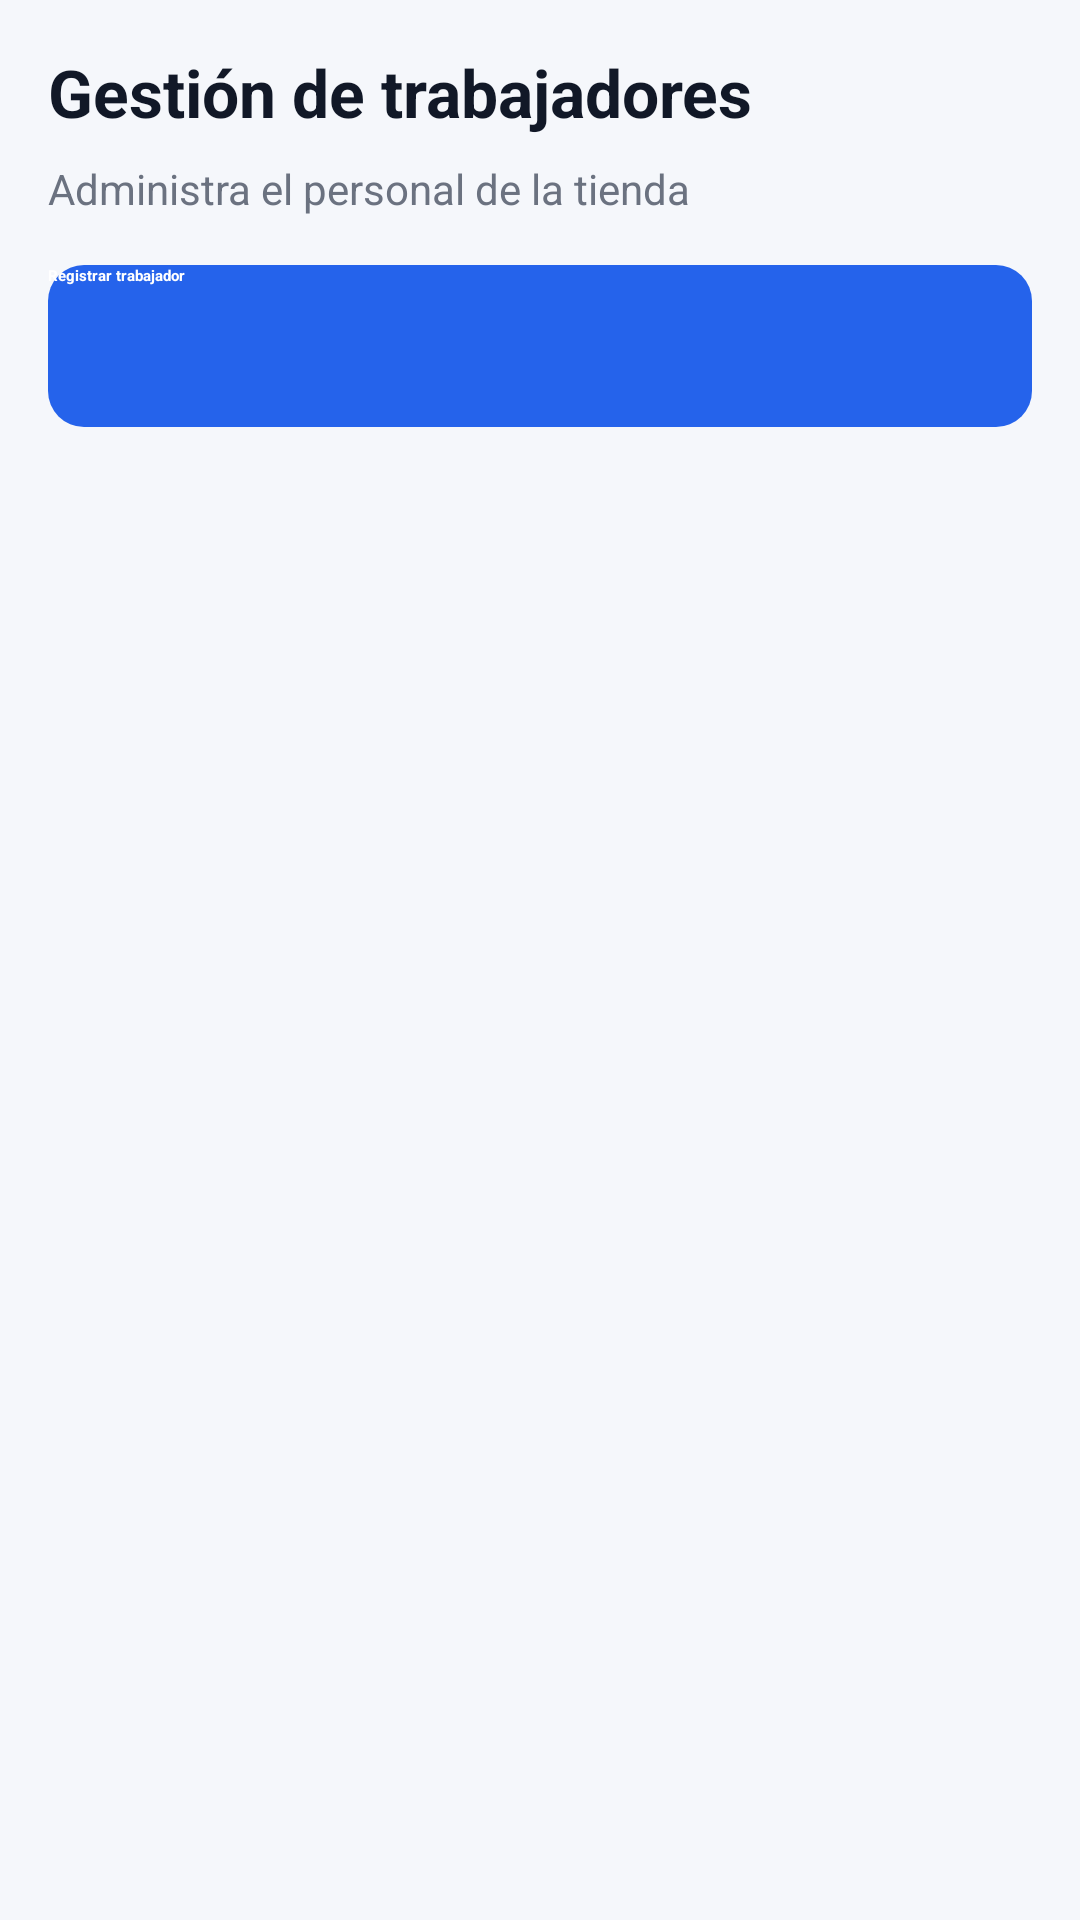

Android layout source for this screen:
<!-- AndroidManifest.xml: application theme Theme.AbarrotesApp -->
<!-- res/layout/fragment_trabajadores.xml -->
<?xml version="1.0" encoding="utf-8"?>
<LinearLayout xmlns:android="http://schemas.android.com/apk/res/android"
    android:layout_width="match_parent"
    android:layout_height="match_parent"
    android:background="@drawable/bg_screen"
    android:orientation="vertical"
    android:padding="@dimen/space_16">

    <TextView
        android:layout_width="wrap_content"
        android:layout_height="wrap_content"
        android:text="Gestión de trabajadores"
        android:textColor="@color/ios_text_primary"
        android:textSize="@dimen/text_xl"
        android:textStyle="bold" />

    <TextView
        android:layout_width="wrap_content"
        android:layout_height="wrap_content"
        android:layout_marginTop="@dimen/space_8"
        android:text="Administra el personal de la tienda"
        android:textColor="@color/ios_text_secondary"
        android:textSize="@dimen/text_sm" />

    <Button
        android:id="@+id/btnNuevoTrabajador"
        style="@style/ButtonPrimary"
        android:layout_width="match_parent"
        android:layout_height="wrap_content"
        android:layout_marginTop="@dimen/space_16"
        android:text="Registrar trabajador" />

    <TextView
        android:id="@+id/tvEmptyTrabajadores"
        android:layout_width="match_parent"
        android:layout_height="wrap_content"
        android:layout_marginTop="@dimen/space_24"
        android:gravity="center"
        android:text="No hay trabajadores registrados"
        android:textColor="@color/ios_text_secondary"
        android:textSize="@dimen/text_md"
        android:visibility="gone" />

    <androidx.recyclerview.widget.RecyclerView
        android:id="@+id/rvTrabajadores"
        android:layout_width="match_parent"
        android:layout_height="0dp"
        android:layout_marginTop="@dimen/space_16"
        android:layout_weight="1" />

</LinearLayout>
<!-- resources referenced by this layout -->
<resources>
  <color name="ios_text_primary">#111827</color>
  <color name="ios_text_secondary">#6B7280</color>
  <dimen name="space_16">16dp</dimen>
  <dimen name="space_24">24dp</dimen>
  <dimen name="space_8">8dp</dimen>
  <dimen name="text_md">16sp</dimen>
  <dimen name="text_sm">14sp</dimen>
  <dimen name="text_xl">22sp</dimen>
  <!-- drawable bg_screen (drawable) -->
  <?xml version="1.0" encoding="utf-8"?>
  <shape xmlns:android="http://schemas.android.com/apk/res/android">
      <solid android:color="@color/ios_background"/>
  </shape>
  <style name="ButtonPrimary">
          <item name="android:background">@drawable/bg_button_primary</item>
          <item name="android:textColor">@color/ios_text_white</item>
          <item name="android:textStyle">bold</item>
          <item name="android:textAllCaps">false</item>
          <item name="android:minHeight">@dimen/button_height</item>
          <item name="backgroundTint">@null</item>
      </style>
  <style name="Theme.AbarrotesApp" parent="Theme.Material3.Light.NoActionBar">
          <item name="colorPrimary">@color/ios_primary</item>
          <item name="colorOnPrimary">@color/ios_text_white</item>
          <item name="colorSecondary">@color/ios_secondary</item>
          <item name="android:statusBarColor">@color/ios_background</item>
          <item name="android:navigationBarColor">@color/ios_background</item>
          <item name="android:windowBackground">@drawable/bg_screen</item>
          <item name="android:textColorPrimary">@color/ios_text_primary</item>
          <item name="android:textColorSecondary">@color/ios_text_secondary</item>
          <item name="colorSurface">@color/ios_surface</item>
          <item name="colorOnSurface">@color/ios_text_primary</item>
      </style>
  <color name="ios_background">#F5F7FB</color>
  <!-- drawable bg_button_primary (drawable) -->
  <?xml version="1.0" encoding="utf-8"?>
  <selector xmlns:android="http://schemas.android.com/apk/res/android">
  
      <item android:state_pressed="true">
          <shape>
              <solid android:color="@color/ios_primary_dark"/>
              <corners android:radius="@dimen/radius_12"/>
          </shape>
      </item>
  
      <item>
          <shape>
              <solid android:color="@color/ios_primary"/>
              <corners android:radius="@dimen/radius_12"/>
          </shape>
      </item>
  
  </selector>
  <color name="ios_text_white">#FFFFFF</color>
  <dimen name="button_height">54dp</dimen>
  <color name="ios_primary">#2563EB</color>
  <color name="ios_secondary">#EAF1FF</color>
  <color name="ios_surface">#FFFFFF</color>
  <color name="ios_primary_dark">#1D4ED8</color>
  <dimen name="radius_12">12dp</dimen>
</resources>
